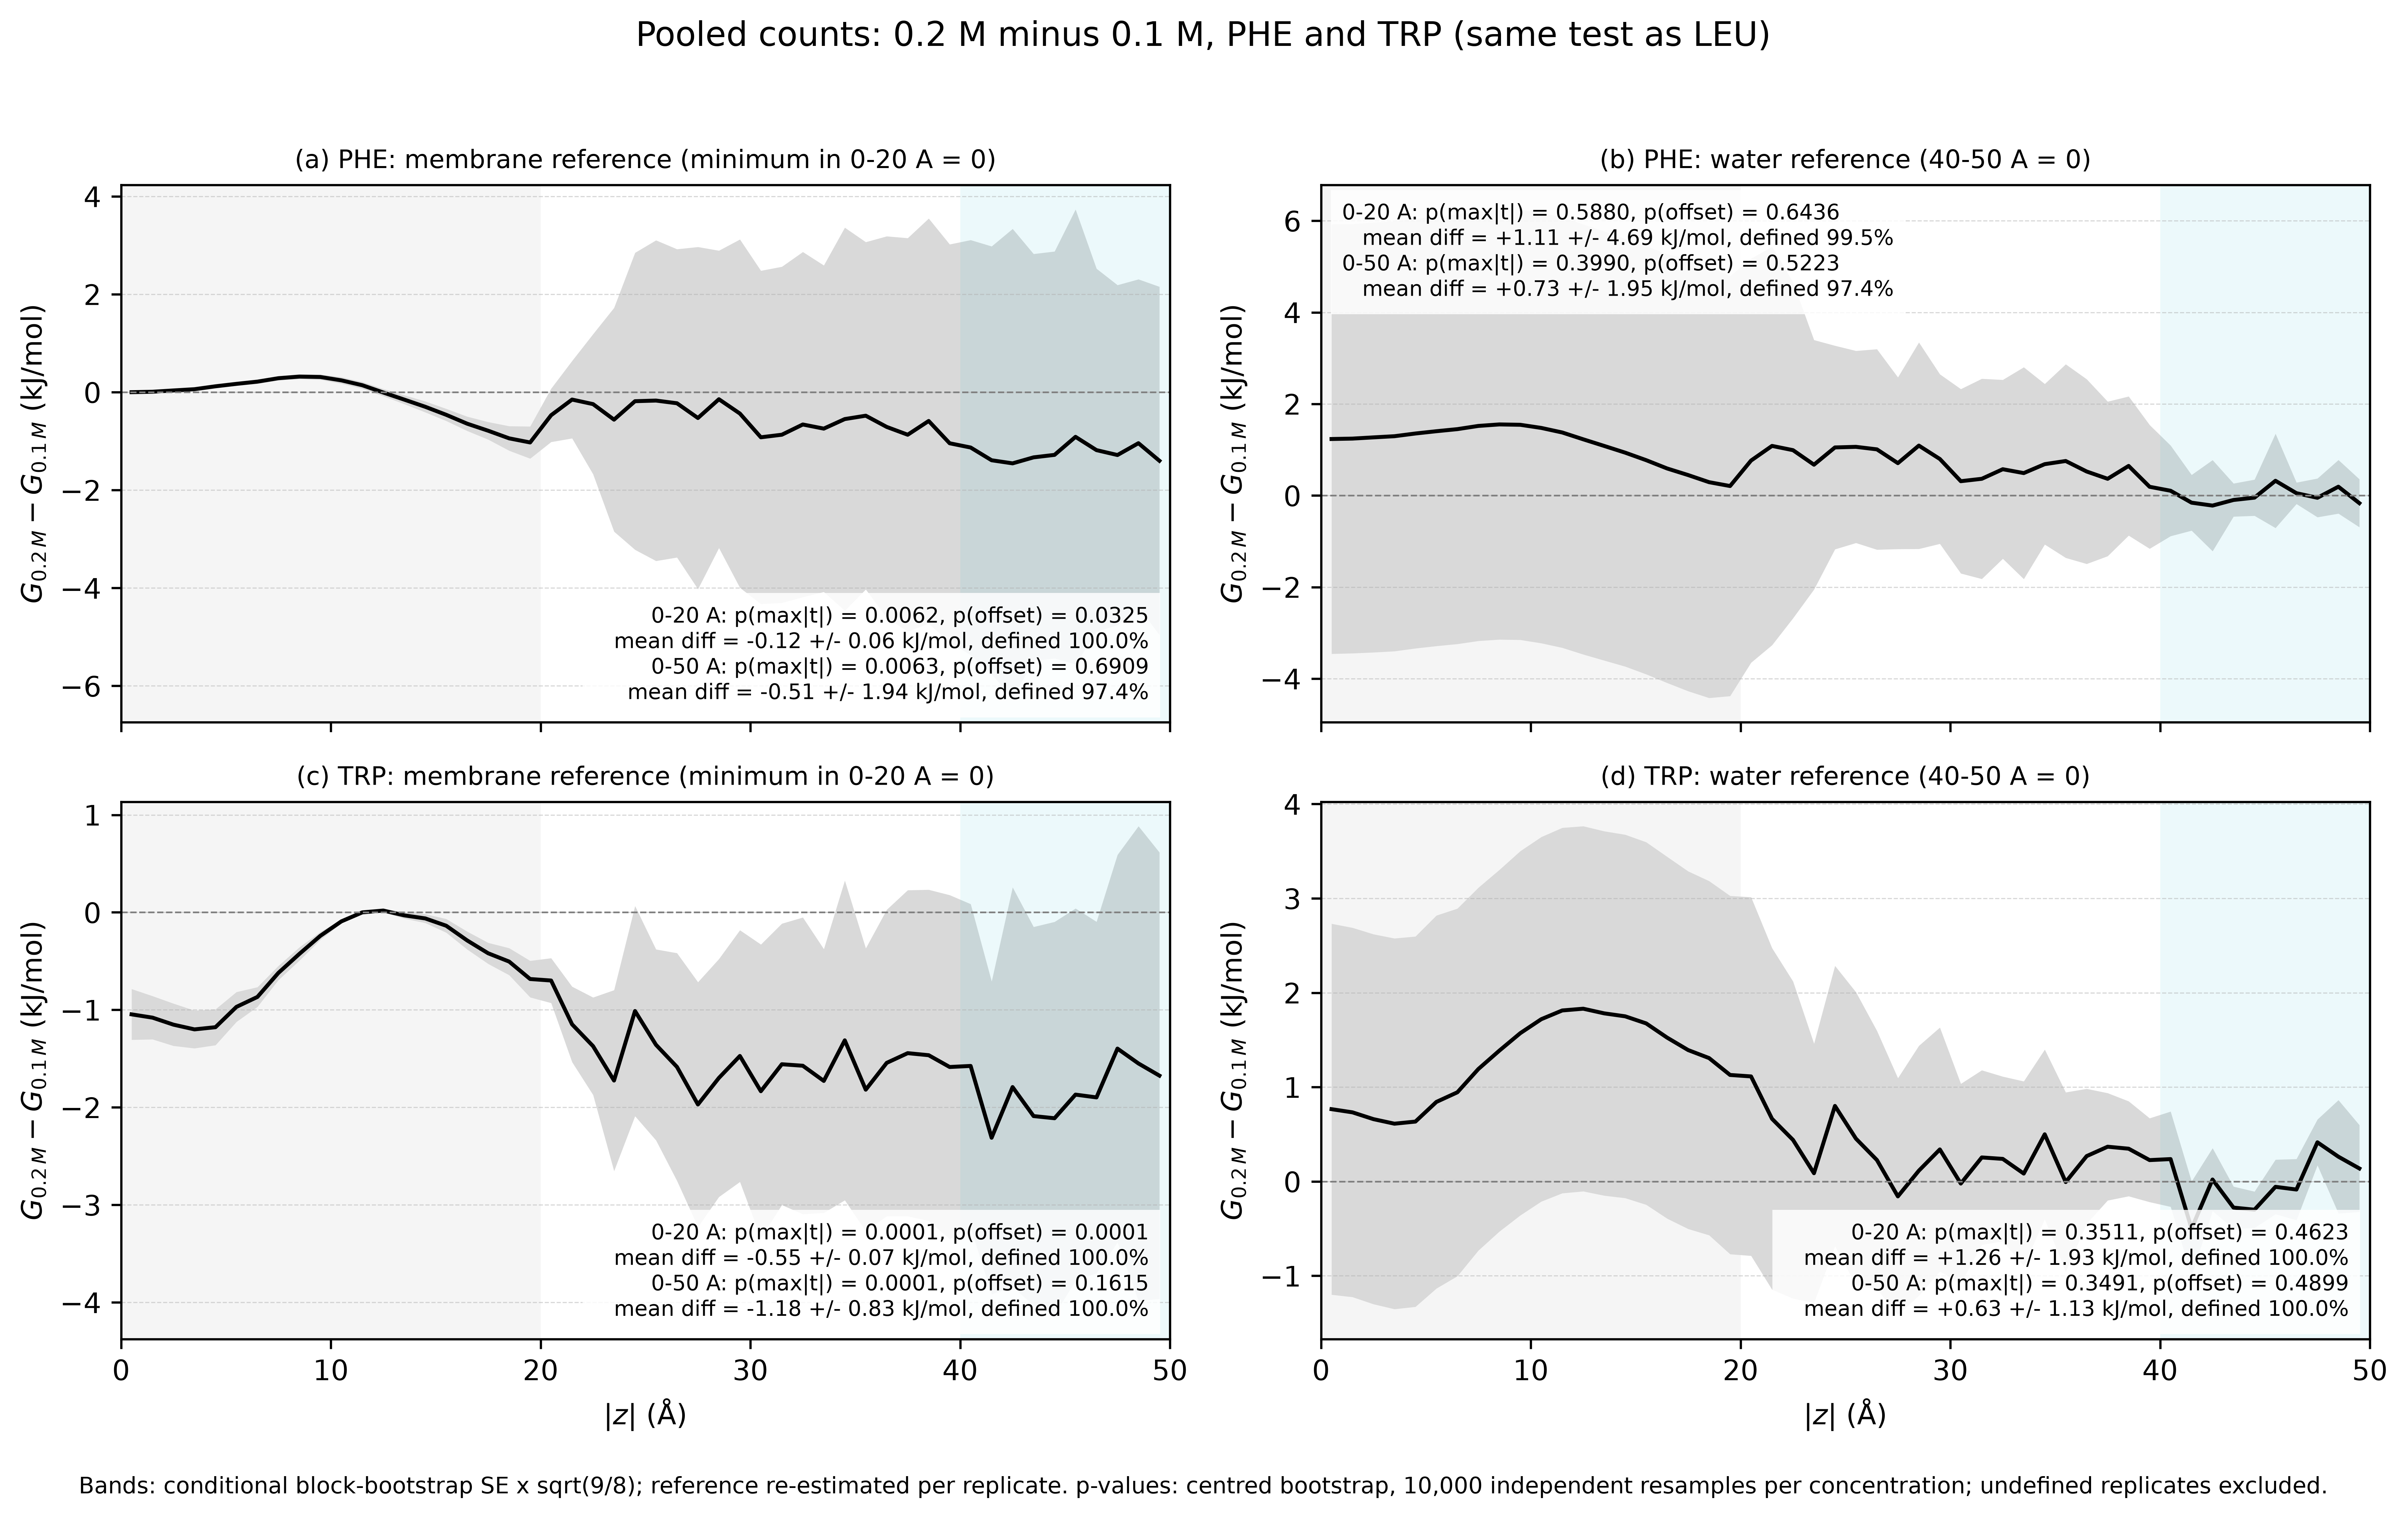

The table this chart was drawn from, first rows:
residue, reference, region, water_blocks_0.2M, water_blocks_0.1M, status, mean_difference_kJ_mol, mean_difference_se_kJ_mol, max_abs_difference_kJ_mol, max_abs_t, p_max_t, p_mean_offset, min_attainable_p, bootstrap_defined_fraction, n_bootstrap_defined
PHE, membrane, 0-20 A, 7, 4, tested, -0.1204, 0.05652, 1.027, 6.486, 0.006199, 0.0325, 9.999000099990002e-05, 1.0, 10000
PHE, membrane, 0-50 A, 7, 4, tested, -0.5073, 1.942, 1.454, 6.497, 0.006265, 0.6909, 0.0001027, 0.9735, 9735
PHE, water, 0-20 A, 7, 4, tested, 1.113, 4.687, 1.552, 0.3305, 0.588, 0.6436, 0.0001005, 0.9951, 9951
PHE, water, 0-50 A, 7, 4, tested, 0.7265, 1.955, 1.552, 1.044, 0.399, 0.5223, 0.0001027, 0.9735, 9735
TRP, membrane, 0-20 A, 9, 7, tested, -0.5489, 0.07135, 1.2, 8.589, 9.999000099990002e-05, 9.999000099990002e-05, 9.999000099990002e-05, 1.0, 10000
TRP, membrane, 0-50 A, 9, 7, tested, -1.183, 0.8265, 2.311, 8.592, 0.0001, 0.1615, 0.0001, 0.9996, 9996
TRP, water, 0-20 A, 9, 7, tested, 1.263, 1.93, 1.831, 0.9463, 0.3511, 0.4623, 9.999000099990002e-05, 1.0, 10000
TRP, water, 0-50 A, 9, 7, tested, 0.6294, 1.134, 1.831, 1.707, 0.3491, 0.4899, 0.0001, 0.9996, 9996
